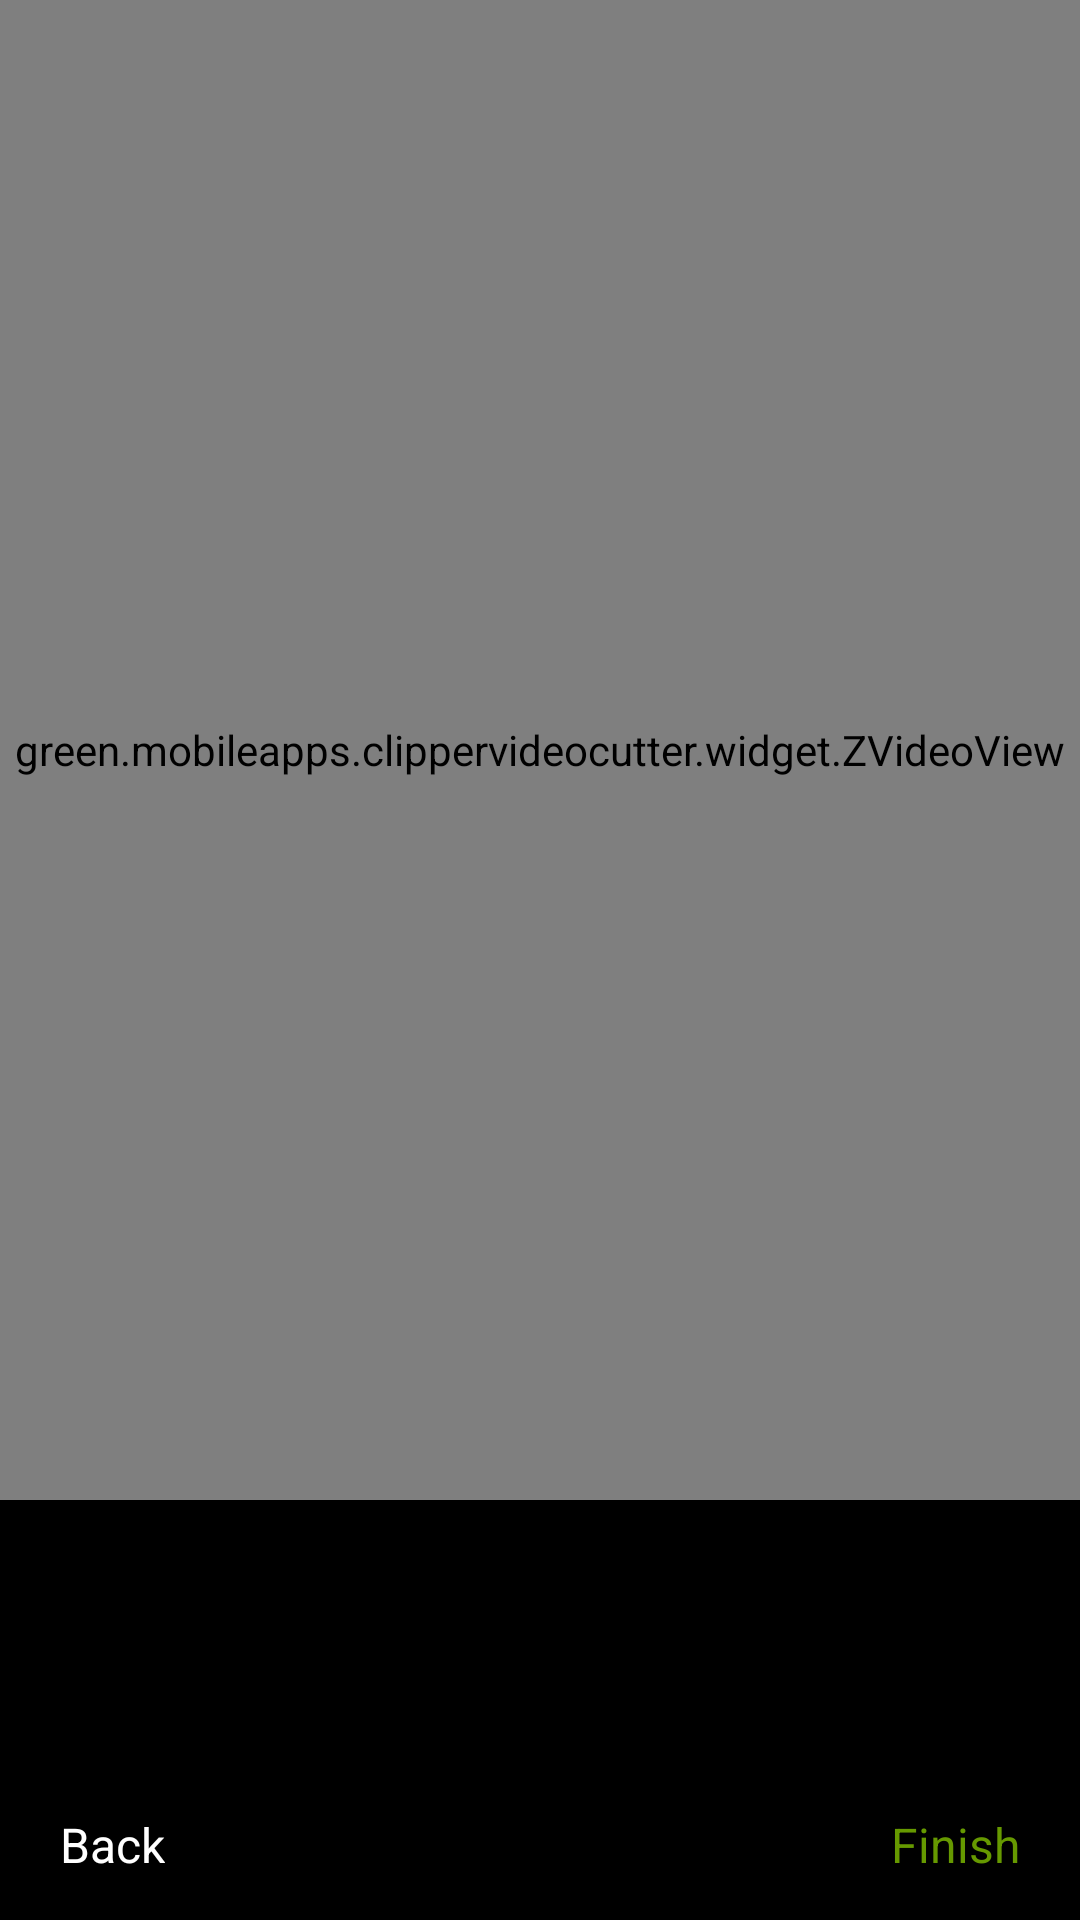

Produce the Android XML layout that renders to this screen, including the resource entries it uses.
<!-- AndroidManifest.xml: application theme Theme.Material3.Dark.NoActionBar -->
<!-- res/layout/video_trimmer_view.xml -->
<?xml version="1.0" encoding="utf-8"?>
<RelativeLayout
    xmlns:android="http://schemas.android.com/apk/res/android"
    xmlns:tools="http://schemas.android.com/tools"
    android:layout_width="match_parent"
    android:layout_height="match_parent"
    >

  <RelativeLayout
      android:id="@+id/layout_surface_view"
      android:layout_width="match_parent"
      android:layout_height="match_parent"
      android:layout_above="@+id/layout"
      android:background="@android:color/black"
      android:gravity="center"
      >

    <green.mobileapps.clippervideocutter.widget.ZVideoView
        android:id="@+id/video_loader"
        android:layout_width="match_parent"
        android:layout_height="match_parent"
        android:layout_centerInParent="true"
        />

  </RelativeLayout>

  <RelativeLayout
      android:id="@+id/layout"
      android:layout_width="match_parent"
      android:layout_height="wrap_content"
      android:layout_alignParentBottom="true"
      android:background="@android:color/black"
      >

    <TextView
        android:id="@+id/video_shoot_tip"
        android:layout_width="match_parent"
        android:layout_height="30dp"
        android:layout_alignParentLeft="true"
        android:layout_alignParentStart="true"
        android:layout_alignParentTop="true"
        android:gravity="center"
        android:textColor="@android:color/white"
        android:textSize="12dp"
        tools:text="拖动选择你要发表的10秒以内片段"
        />
    <FrameLayout
        android:id="@+id/video_frames_layout"
        android:layout_width="match_parent"
        android:layout_height="60dp"
        android:layout_below="@+id/video_shoot_tip"
        >

      <androidx.recyclerview.widget.RecyclerView
          android:id="@+id/video_frames_recyclerView"
          android:layout_width="match_parent"
          android:layout_height="50dp"
          android:layout_gravity="bottom"
          tools:background="@android:color/holo_green_light"
          />

      <ImageView
          android:id="@+id/positionIcon"
          android:layout_width="wrap_content"
          android:layout_height="50dp"
          android:layout_gravity="bottom"
          android:layout_marginLeft="35dp"
          android:contentDescription="@null"
          android:src="@drawable/icon_seek_bar"
          />

      <LinearLayout
          android:layout_width="match_parent"
          android:layout_height="wrap_content"
          android:layout_gravity="bottom"
          android:orientation="horizontal"
          >

        <View
            android:layout_width="35dp"
            android:layout_height="50dp"
            android:layout_gravity="bottom"
            android:background="@color/shadow_color"
            />

        <LinearLayout
            android:id="@+id/seekBarLayout"
            android:layout_width="0dp"
            android:layout_height="60dp"
            android:layout_gravity="bottom"
            android:layout_weight="1"
            android:gravity="bottom"
            android:orientation="vertical"
            />

        <View
            android:layout_width="35dp"
            android:layout_height="match_parent"
            android:layout_gravity="bottom"
            android:background="@color/shadow_color"
            />
      </LinearLayout>
    </FrameLayout>

    <FrameLayout
        android:layout_width="match_parent"
        android:layout_height="50dp"
        android:layout_below="@+id/video_frames_layout"
        android:layout_marginLeft="10dp"
        android:layout_marginRight="10dp"
        android:orientation="horizontal"
        android:visibility="visible"
        >

      <TextView
          android:id="@+id/cancelBtn"
          android:layout_width="wrap_content"
          android:layout_height="match_parent"
          android:layout_gravity="left"
          android:gravity="center"
          android:padding="10dp"
          android:text="@string/back"
          android:textColor="@android:color/white"
          android:textSize="16dp"
          />

      <ImageView
          android:id="@+id/icon_video_play"
          android:layout_width="wrap_content"
          android:layout_height="match_parent"
          android:layout_gravity="center"
          android:padding="12dp"
          android:src="@drawable/ic_video_play_black"
          />

      <TextView
          android:id="@+id/finishBtn"
          android:layout_width="wrap_content"
          android:layout_height="match_parent"
          android:layout_gravity="right"
          android:gravity="center"
          android:padding="10dp"
          android:text="@string/finish"
          android:textColor="@android:color/holo_green_dark"
          android:textSize="16dp"
          />

    </FrameLayout>

  </RelativeLayout>
</RelativeLayout>
<!-- resources referenced by this layout -->
<resources>
  <color name="shadow_color">#7F000000</color>
  <string name="back">Back</string>
  <string name="finish">Finish</string>
</resources>
